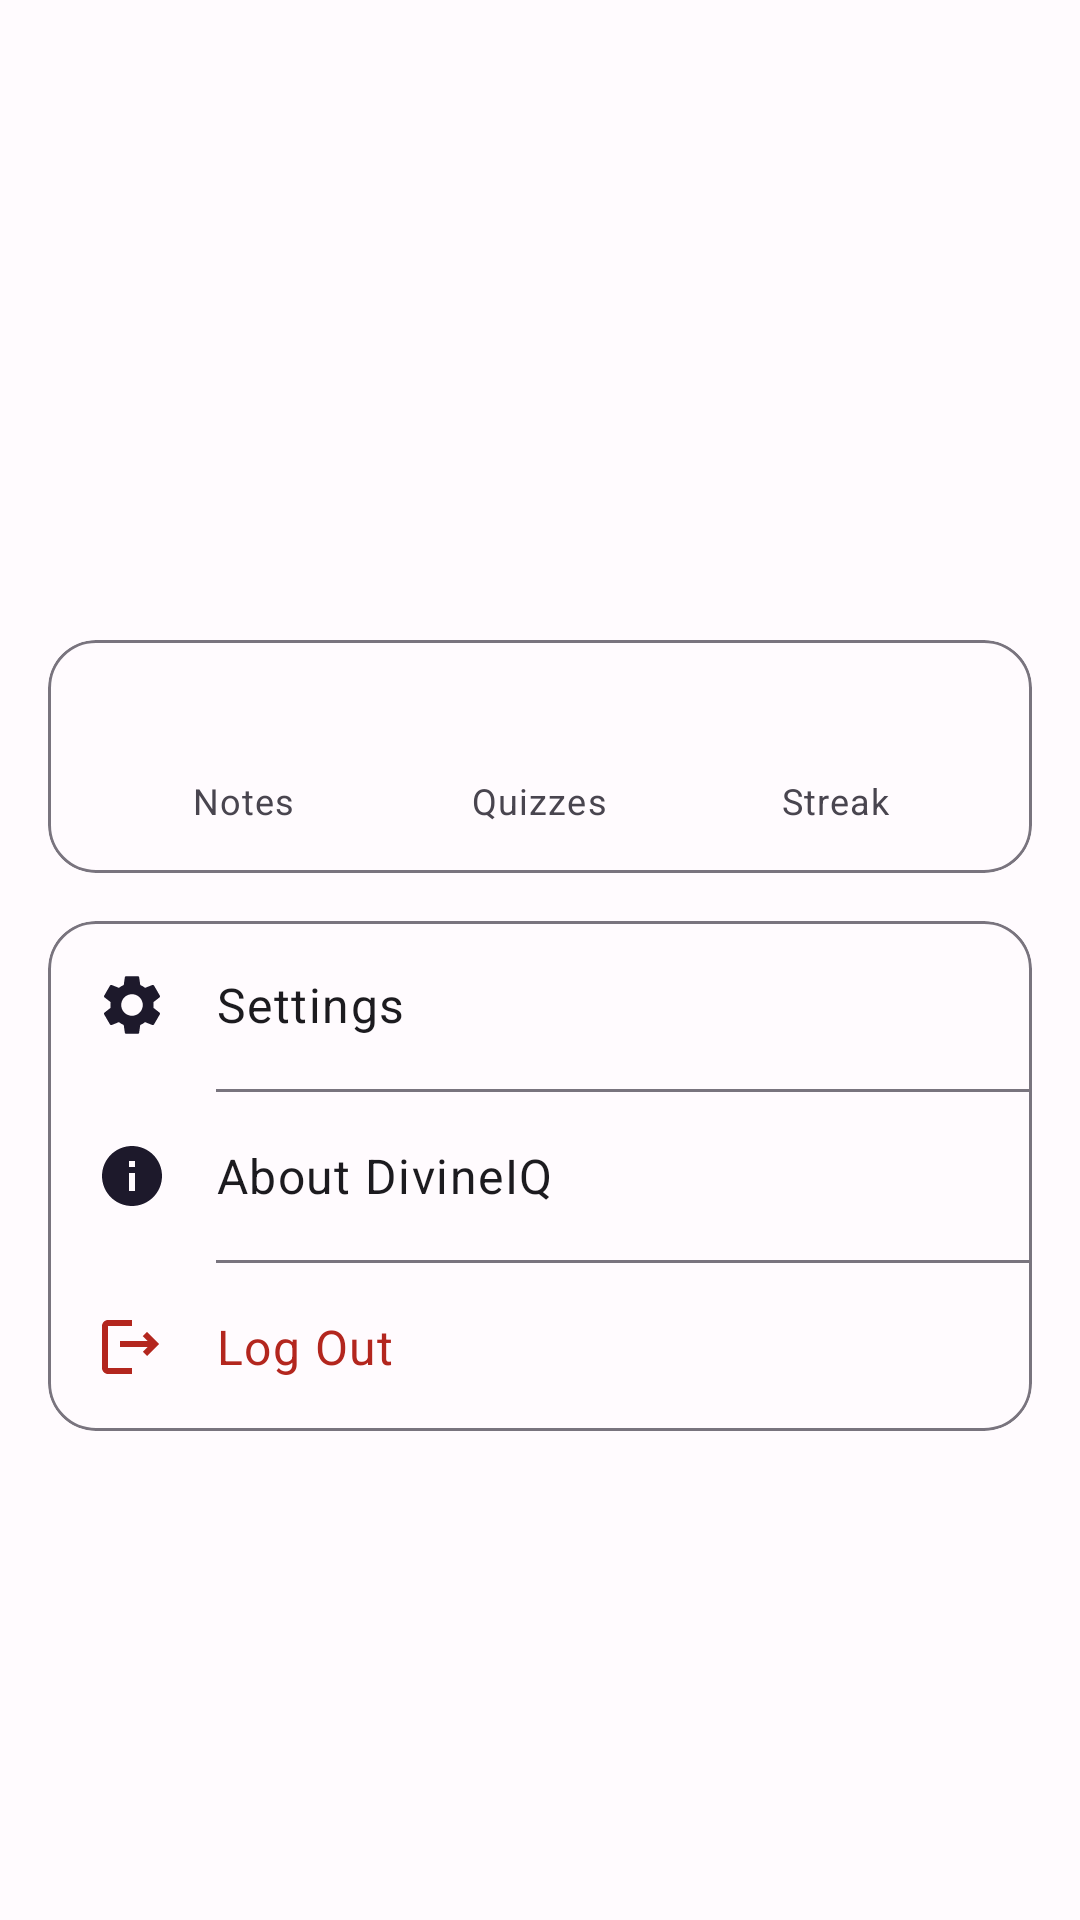

Write the Android layout XML for this screen, with the resource values it uses.
<!-- AndroidManifest.xml: application theme Theme.DivineIQ -->
<!-- res/layout/fragment_profile.xml -->
<?xml version="1.0" encoding="utf-8"?>
<androidx.core.widget.NestedScrollView xmlns:android="http://schemas.android.com/apk/res/android"
    xmlns:app="http://schemas.android.com/apk/res-auto"
    xmlns:tools="http://schemas.android.com/tools"
    android:layout_width="match_parent"
    android:layout_height="match_parent"
    android:background="?attr/colorSurface"
    android:fillViewport="true">

    <LinearLayout
        android:layout_width="match_parent"
        android:layout_height="wrap_content"
        android:orientation="vertical"
        android:paddingBottom="24dp">

        <LinearLayout
            android:layout_width="match_parent"
            android:layout_height="wrap_content"
            android:gravity="center"
            android:orientation="vertical"
            android:paddingTop="32dp"
            android:paddingHorizontal="24dp">

            <ImageView
                android:id="@+id/imageProfileAvatar"
                android:layout_width="96dp"
                android:layout_height="96dp"
                android:background="@drawable/bg_circle_surface_variant"
                android:contentDescription="@string/cd_profile_avatar"
                android:scaleType="centerCrop" />

            <TextView
                android:id="@+id/textProfileName"
                android:layout_width="wrap_content"
                android:layout_height="wrap_content"
                android:layout_marginTop="16dp"
                android:textAppearance="?attr/textAppearanceHeadlineSmall"
                android:textColor="?attr/colorOnSurface"
                tools:text="Guest User"
                tools:ignore="HardcodedText" />

            <TextView
                android:id="@+id/textProfileEmail"
                android:layout_width="wrap_content"
                android:layout_height="wrap_content"
                android:layout_marginTop="2dp"
                android:textAppearance="?attr/textAppearanceBodyMedium"
                android:textColor="?attr/colorOnSurfaceVariant"
                tools:text="guest@divineiq.app"
                tools:ignore="HardcodedText" />

        </LinearLayout>

        <com.google.android.material.card.MaterialCardView
            android:layout_width="match_parent"
            android:layout_height="wrap_content"
            android:layout_margin="16dp"
            app:cardCornerRadius="16dp"
            app:cardElevation="0dp"
            app:strokeWidth="1dp"
            app:strokeColor="?attr/colorOutline"
            app:cardBackgroundColor="?attr/colorSurface">

            <LinearLayout
                android:layout_width="match_parent"
                android:layout_height="wrap_content"
                android:orientation="horizontal"
                android:padding="16dp">

                <LinearLayout
                    android:layout_width="0dp"
                    android:layout_height="wrap_content"
                    android:layout_weight="1"
                    android:gravity="center"
                    android:orientation="vertical">

                    <TextView
                        android:id="@+id/textStatNotes"
                        android:layout_width="wrap_content"
                        android:layout_height="wrap_content"
                        android:textAppearance="?attr/textAppearanceTitleLarge"
                        android:textColor="?attr/colorPrimary"
                        tools:text="12"
                        tools:ignore="HardcodedText" />

                    <TextView
                        android:layout_width="wrap_content"
                        android:layout_height="wrap_content"
                        android:text="@string/profile_stats_notes"
                        android:textAppearance="?attr/textAppearanceBodySmall"
                        android:textColor="?attr/colorOnSurfaceVariant" />

                </LinearLayout>

                <LinearLayout
                    android:layout_width="0dp"
                    android:layout_height="wrap_content"
                    android:layout_weight="1"
                    android:gravity="center"
                    android:orientation="vertical">

                    <TextView
                        android:id="@+id/textStatQuizzes"
                        android:layout_width="wrap_content"
                        android:layout_height="wrap_content"
                        android:textAppearance="?attr/textAppearanceTitleLarge"
                        android:textColor="?attr/colorPrimary"
                        tools:text="8"
                        tools:ignore="HardcodedText" />

                    <TextView
                        android:layout_width="wrap_content"
                        android:layout_height="wrap_content"
                        android:text="@string/profile_stats_quizzes"
                        android:textAppearance="?attr/textAppearanceBodySmall"
                        android:textColor="?attr/colorOnSurfaceVariant" />

                </LinearLayout>

                <LinearLayout
                    android:layout_width="0dp"
                    android:layout_height="wrap_content"
                    android:layout_weight="1"
                    android:gravity="center"
                    android:orientation="vertical">

                    <TextView
                        android:id="@+id/textStatStreak"
                        android:layout_width="wrap_content"
                        android:layout_height="wrap_content"
                        android:textAppearance="?attr/textAppearanceTitleLarge"
                        android:textColor="?attr/colorPrimary"
                        tools:text="4"
                        tools:ignore="HardcodedText" />

                    <TextView
                        android:layout_width="wrap_content"
                        android:layout_height="wrap_content"
                        android:text="@string/profile_stats_streak"
                        android:textAppearance="?attr/textAppearanceBodySmall"
                        android:textColor="?attr/colorOnSurfaceVariant" />

                </LinearLayout>

            </LinearLayout>

        </com.google.android.material.card.MaterialCardView>

        <com.google.android.material.card.MaterialCardView
            android:layout_width="match_parent"
            android:layout_height="wrap_content"
            android:layout_marginHorizontal="16dp"
            app:cardCornerRadius="16dp"
            app:cardElevation="0dp"
            app:strokeWidth="1dp"
            app:strokeColor="?attr/colorOutline"
            app:cardBackgroundColor="?attr/colorSurface">

            <LinearLayout
                android:layout_width="match_parent"
                android:layout_height="wrap_content"
                android:orientation="vertical">

                <LinearLayout
                    android:id="@+id/rowSettings"
                    android:layout_width="match_parent"
                    android:layout_height="wrap_content"
                    android:background="?attr/selectableItemBackground"
                    android:gravity="center_vertical"
                    android:orientation="horizontal"
                    android:padding="16dp">

                    <ImageView
                        android:layout_width="24dp"
                        android:layout_height="24dp"
                        android:src="@drawable/ic_settings"
                        android:contentDescription="@null" />

                    <TextView
                        android:layout_width="0dp"
                        android:layout_height="wrap_content"
                        android:layout_weight="1"
                        android:layout_marginStart="16dp"
                        android:text="@string/profile_settings"
                        android:textAppearance="?attr/textAppearanceBodyLarge"
                        android:textColor="?attr/colorOnSurface" />

                    <ImageView
                        android:layout_width="20dp"
                        android:layout_height="20dp"
                        android:src="@drawable/ic_chevron_right"
                        android:contentDescription="@null" />

                </LinearLayout>

                <View
                    android:layout_width="match_parent"
                    android:layout_height="1dp"
                    android:layout_marginStart="56dp"
                    android:background="?attr/colorOutline" />

                <LinearLayout
                    android:id="@+id/rowAbout"
                    android:layout_width="match_parent"
                    android:layout_height="wrap_content"
                    android:background="?attr/selectableItemBackground"
                    android:gravity="center_vertical"
                    android:orientation="horizontal"
                    android:padding="16dp">

                    <ImageView
                        android:layout_width="24dp"
                        android:layout_height="24dp"
                        android:src="@drawable/ic_info"
                        android:contentDescription="@null" />

                    <TextView
                        android:layout_width="0dp"
                        android:layout_height="wrap_content"
                        android:layout_weight="1"
                        android:layout_marginStart="16dp"
                        android:text="@string/profile_about"
                        android:textAppearance="?attr/textAppearanceBodyLarge"
                        android:textColor="?attr/colorOnSurface" />

                    <ImageView
                        android:layout_width="20dp"
                        android:layout_height="20dp"
                        android:src="@drawable/ic_chevron_right"
                        android:contentDescription="@null" />

                </LinearLayout>

                <View
                    android:layout_width="match_parent"
                    android:layout_height="1dp"
                    android:layout_marginStart="56dp"
                    android:background="?attr/colorOutline" />

                <LinearLayout
                    android:id="@+id/rowLogout"
                    android:layout_width="match_parent"
                    android:layout_height="wrap_content"
                    android:background="?attr/selectableItemBackground"
                    android:gravity="center_vertical"
                    android:orientation="horizontal"
                    android:padding="16dp">

                    <ImageView
                        android:layout_width="24dp"
                        android:layout_height="24dp"
                        android:src="@drawable/ic_logout"
                        android:contentDescription="@null" />

                    <TextView
                        android:layout_width="0dp"
                        android:layout_height="wrap_content"
                        android:layout_weight="1"
                        android:layout_marginStart="16dp"
                        android:text="@string/profile_logout"
                        android:textAppearance="?attr/textAppearanceBodyLarge"
                        android:textColor="?attr/colorError" />

                </LinearLayout>

            </LinearLayout>

        </com.google.android.material.card.MaterialCardView>

    </LinearLayout>

</androidx.core.widget.NestedScrollView>
<!-- resources referenced by this layout -->
<resources>
  <!-- drawable ic_info (drawable) -->
  <vector xmlns:android="http://schemas.android.com/apk/res/android"
      android:width="24dp"
      android:height="24dp"
      android:viewportWidth="24"
      android:viewportHeight="24"
      android:tint="?attr/colorOnSecondaryContainer">
      <path
          android:fillColor="@android:color/white"
          android:pathData="M12,2C6.48,2 2,6.48 2,12s4.48,10 10,10 10,-4.48 10,-10S17.52,2 12,2zM13,17h-2v-6h2v6zM13,9h-2L11,7h2v2z" />
  </vector>
  <!-- drawable ic_logout (drawable) -->
  <vector xmlns:android="http://schemas.android.com/apk/res/android"
      android:width="24dp"
      android:height="24dp"
      android:viewportWidth="24"
      android:viewportHeight="24"
      android:tint="?attr/colorError">
      <path
          android:fillColor="@android:color/white"
          android:pathData="M17,7l-1.41,1.41L17.17,10L8,10v2h9.17l-1.58,1.59L17,15l4,-4zM4,5h8L12,3L4,3c-1.1,0 -2,0.9 -2,2v14c0,1.1 0.9,2 2,2h8v-2L4,19L4,5z" />
  </vector>
  <!-- drawable ic_settings (drawable) -->
  <vector xmlns:android="http://schemas.android.com/apk/res/android"
      android:width="24dp"
      android:height="24dp"
      android:viewportWidth="24"
      android:viewportHeight="24"
      android:tint="?attr/colorOnSecondaryContainer">
      <path
          android:fillColor="@android:color/white"
          android:pathData="M19.14,12.94c0.04,-0.3 0.06,-0.61 0.06,-0.94c0,-0.32 -0.02,-0.64 -0.07,-0.94l2.03,-1.58c0.18,-0.14 0.23,-0.41 0.12,-0.61l-1.92,-3.32c-0.12,-0.22 -0.37,-0.29 -0.59,-0.22l-2.39,0.96c-0.5,-0.38 -1.03,-0.7 -1.62,-0.94L14.4,2.81c-0.04,-0.24 -0.24,-0.41 -0.48,-0.41h-3.84c-0.24,0 -0.43,0.17 -0.47,0.41L9.25,5.35C8.66,5.59 8.12,5.92 7.63,6.29L5.24,5.33c-0.22,-0.08 -0.47,0 -0.59,0.22L2.74,8.87C2.62,9.08 2.66,9.34 2.86,9.48l2.03,1.58C4.84,11.36 4.8,11.69 4.8,12s0.02,0.64 0.07,0.94l-2.03,1.58c-0.18,0.14 -0.23,0.41 -0.12,0.61l1.92,3.32c0.12,0.22 0.37,0.29 0.59,0.22l2.39,-0.96c0.5,0.38 1.03,0.7 1.62,0.94l0.36,2.54c0.05,0.24 0.24,0.41 0.48,0.41h3.84c0.24,0 0.44,-0.17 0.47,-0.41l0.36,-2.54c0.59,-0.24 1.13,-0.56 1.62,-0.94l2.39,0.96c0.22,0.08 0.47,0 0.59,-0.22l1.92,-3.32c0.12,-0.22 0.07,-0.47 -0.12,-0.61L19.14,12.94zM12,15.6c-1.98,0 -3.6,-1.62 -3.6,-3.6s1.62,-3.6 3.6,-3.6 3.6,1.62 3.6,3.6 -1.62,3.6 -3.6,3.6z" />
  </vector>
  <string name="cd_profile_avatar">Profile avatar</string>
  <string name="profile_about">About DivineIQ</string>
  <string name="profile_logout">Log Out</string>
  <string name="profile_settings">Settings</string>
  <string name="profile_stats_notes">Notes</string>
  <string name="profile_stats_quizzes">Quizzes</string>
  <string name="profile_stats_streak">Streak</string>
  <color name="divine_primary">#6750A4</color>
  <color name="divine_on_primary">#FFFFFF</color>
  <color name="divine_primary_container">#EADDFF</color>
  <color name="divine_on_primary_container">#21005D</color>
  <color name="divine_secondary">#625B71</color>
  <color name="divine_on_secondary">#FFFFFF</color>
  <color name="divine_secondary_container">#E8DEF8</color>
  <color name="divine_on_secondary_container">#1D192B</color>
  <color name="divine_tertiary">#7D5260</color>
  <color name="divine_on_tertiary">#FFFFFF</color>
  <color name="divine_tertiary_container">#FFD8E4</color>
  <color name="divine_on_tertiary_container">#31111D</color>
  <color name="divine_error">#B3261E</color>
  <color name="divine_on_error">#FFFFFF</color>
  <color name="divine_error_container">#F9DEDC</color>
  <color name="divine_on_error_container">#410E0B</color>
  <color name="divine_background">#FFFBFE</color>
  <color name="divine_on_background">#1C1B1F</color>
  <color name="divine_surface">#FFFBFE</color>
  <color name="divine_on_surface">#1C1B1F</color>
  <color name="divine_surface_variant">#E7E0EC</color>
  <color name="divine_on_surface_variant">#49454F</color>
  <color name="divine_outline">#79747E</color>
</resources>
